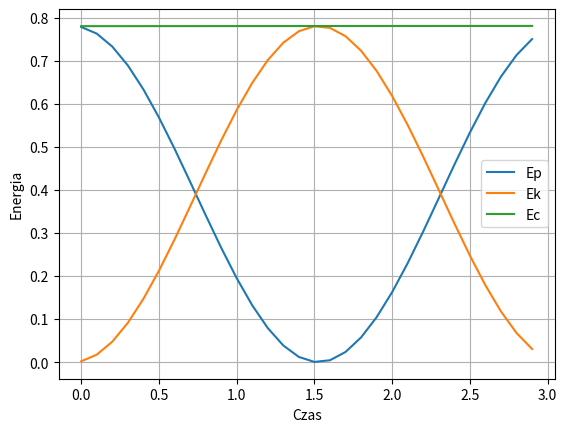
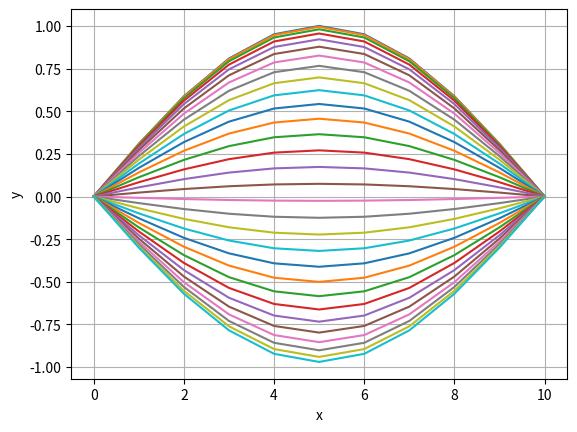

Generate these figures, in order, with matplotlib:
import math

from matplotlib import pyplot as plt

L = math.pi
n = 10
dx = L / n
dt = 0.1
mi = L / n
dl = 30


def Euler():
    list_i = list(range(n + 1))
    list_x = get_x_list(dx, n)

    list_f = []
    list_v = []
    list_a = []

    list_f2 = []
    list_v2 = []
    list_a2 = []

    list_ep = []
    list_ek = []
    list_ec = []
    list_t = [0]

    for t in range(dl):
        list_fi = [0]
        list_vi = [0]
        list_ai = [0]

        list_fi2 = [0]
        list_vi2 = [0]
        list_ai2 = [0]

        list_ep.append(0)
        list_ek.append(0)

        if t == 0:
            for i in range(1, n):
                list_fi.append(math.sin(list_x[i]))
                list_vi.append(0)
        else:
            for i in range(1, n):
                list_fi.append(list_f[t - 1][i] + list_v2[t - 1][i] * dt)
                list_vi.append(list_v[t - 1][i] + list_a2[t - 1][i] * dt)

        list_fi.append(0)
        list_vi.append(0)

        for i in range(1, n):
            list_ai.append((list_fi[i - 1] - 2 * list_fi[i] + list_fi[i + 1]) / (dx ** 2))

        list_ai.append(0)

        for i in range(1, n):
            list_fi2.append(list_fi[i] + (list_vi[i] * dt) / 2)
            list_vi2.append(list_vi[i] + (list_ai[i] * dt) / 2)

        list_fi2.append(0)
        list_vi2.append(0)

        for i in range(1, n):
            list_ai2.append((list_fi2[i - 1] - 2 * list_fi2[i] + list_fi2[i + 1]) / (dx ** 2))

        list_ai2.append(0)

        for e in range(n):
            list_ep[t] += (list_fi2[e + 1] - list_fi2[e]) ** 2

        for e in range(n):
            list_ek[t] += list_vi2[e] ** 2

        list_ep[t] *= 1 / (2 * dx)
        list_ek[t] *= mi / 2
        list_ec.append(list_ep[t] + list_ek[t])

        list_f.append(list_fi)
        list_v.append(list_vi)
        list_a.append(list_ai)

        list_f2.append(list_fi2)
        list_v2.append(list_vi2)
        list_a2.append(list_ai2)

    for e in range(dl - 1):
        list_t.append(list_t[e] + dt)

    return list_f, list_i, list_ep, list_ek, list_ec, list_t


def polozenie(f, i):
    fig, ax = plt.subplots()

    for e in range(len(f)):
        ax.plot(i, f[e])

    ax.set_xlabel('x')
    ax.set_ylabel('y')

    plt.grid(True)
    plt.show()


def Ep_vs_Ek_Ec(Ep, Ek, Ec, t):
    fig, ax = plt.subplots()
    ax.plot(t, Ep, label='Ep')
    ax.plot(t, Ek, label='Ek')
    ax.plot(t, Ec, label='Ec')
    ax.set_xlabel('Czas')
    ax.set_ylabel('Energia')
    ax.legend()

    plt.grid(True)
    plt.show()


def get_x_list(dx, n):
    x = [0]
    for i in range(n):
        x.append(x[i] + dx)

    return x


if __name__ == "__main__":
    f, i, ep, ek, ec, t = Euler()

    Ep_vs_Ek_Ec(ep, ek, ec, t)
    polozenie(f, i)
